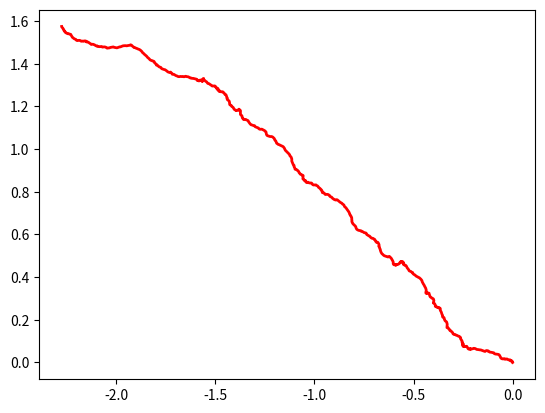

Write the Python code that produced this figure.
## Fractional Brownian motion synthesis with circulant matrix method
# [redacted]
## B(t) is synthetized for t in [0,tmax] and variance (of white gaussian noise) 
## equal to sigma2.
##
## Inputs:
##          N : number of samples
##          H : Hurst parameter (0 < H < 1)
##     [seed] : states (integers) for random number
##              generator (real sequence and imaginary sequence)
## Outputs:
##          B : H-fBm N-length trace
##          x : H-fGn : x[n] = B[n+1] - B[n]
##          w : white gaussian noise generator (complex)
##
##  >  > >>  Take N = 2^k + 1  << <  <
##
## Example :
##-----------
## N = 2^10+1 ;   % N=1025
## H = 1/3 ;
## [B,x,w] = synthfbmcircul(N,H) ;

## u = synthfbmcircul( 2**10 + 1, .3 )
## plt.plot(u[0], "b-", linewidth = 2 )
## plt.show()
## 

import numpy as np
import numpy.random as rnd
from numpy.fft import fft

def synthfbmcircul( N, H, sigma2 = 1.0, tmax = 1.0, seed = None, integrate = True ) :
	if seed is not None : rnd.seed( seed )
## The number of steps
	n = np.arange( N, dtype = np.float64 )
## The base time increment of the mesh
	dt = tmax / N
## "Synthese de la covariance du fGn",
##  Synthesise the covariance of the fractional Brownian Motion
## Generate the first row of the 2Mx2M Toeplitz matrix
	H2 = 2 * H
	L = sigma2 / 2 * ( dt ** H2 ) * (
		np.abs( n - 1 ) ** H2 + np.abs( n + 1 ) ** H2 - 2 * np.abs( n ) ** H2 ) ;
## Compute the FFT on real input (faster)
	L = np.real( fft( np.append( L, L[1:-1][::-1] ) ) )
	w = rnd.randn( 2 * N - 2 ) * 1j + rnd.randn( 2 * N - 2 ) ;
# [redacted]
##  consequtive entries yield two independent realizations of an FBM
# %% ATTENTION: ne pas utiliser ifft, qui utilise une normalisation differente
	z = fft( np.sqrt( L / ( 2 * N - 2 ) ) * w )
## Prepend a zero to Z and get a cumulative sum
	if integrate :
# % Processus increment normalise
		z = np.append( 0, np.cumsum( z[ :N-1 ] ) )
	return ( np.real( z[ :N ] ), np.imag( z[ :N ] ) )

import matplotlib.pyplot as plt
u, v = synthfbmcircul( 2**10 + 1, .9, integrate = True, seed = 1 )
plt.plot(u, v, "r-", linewidth = 2 )
plt.show()
